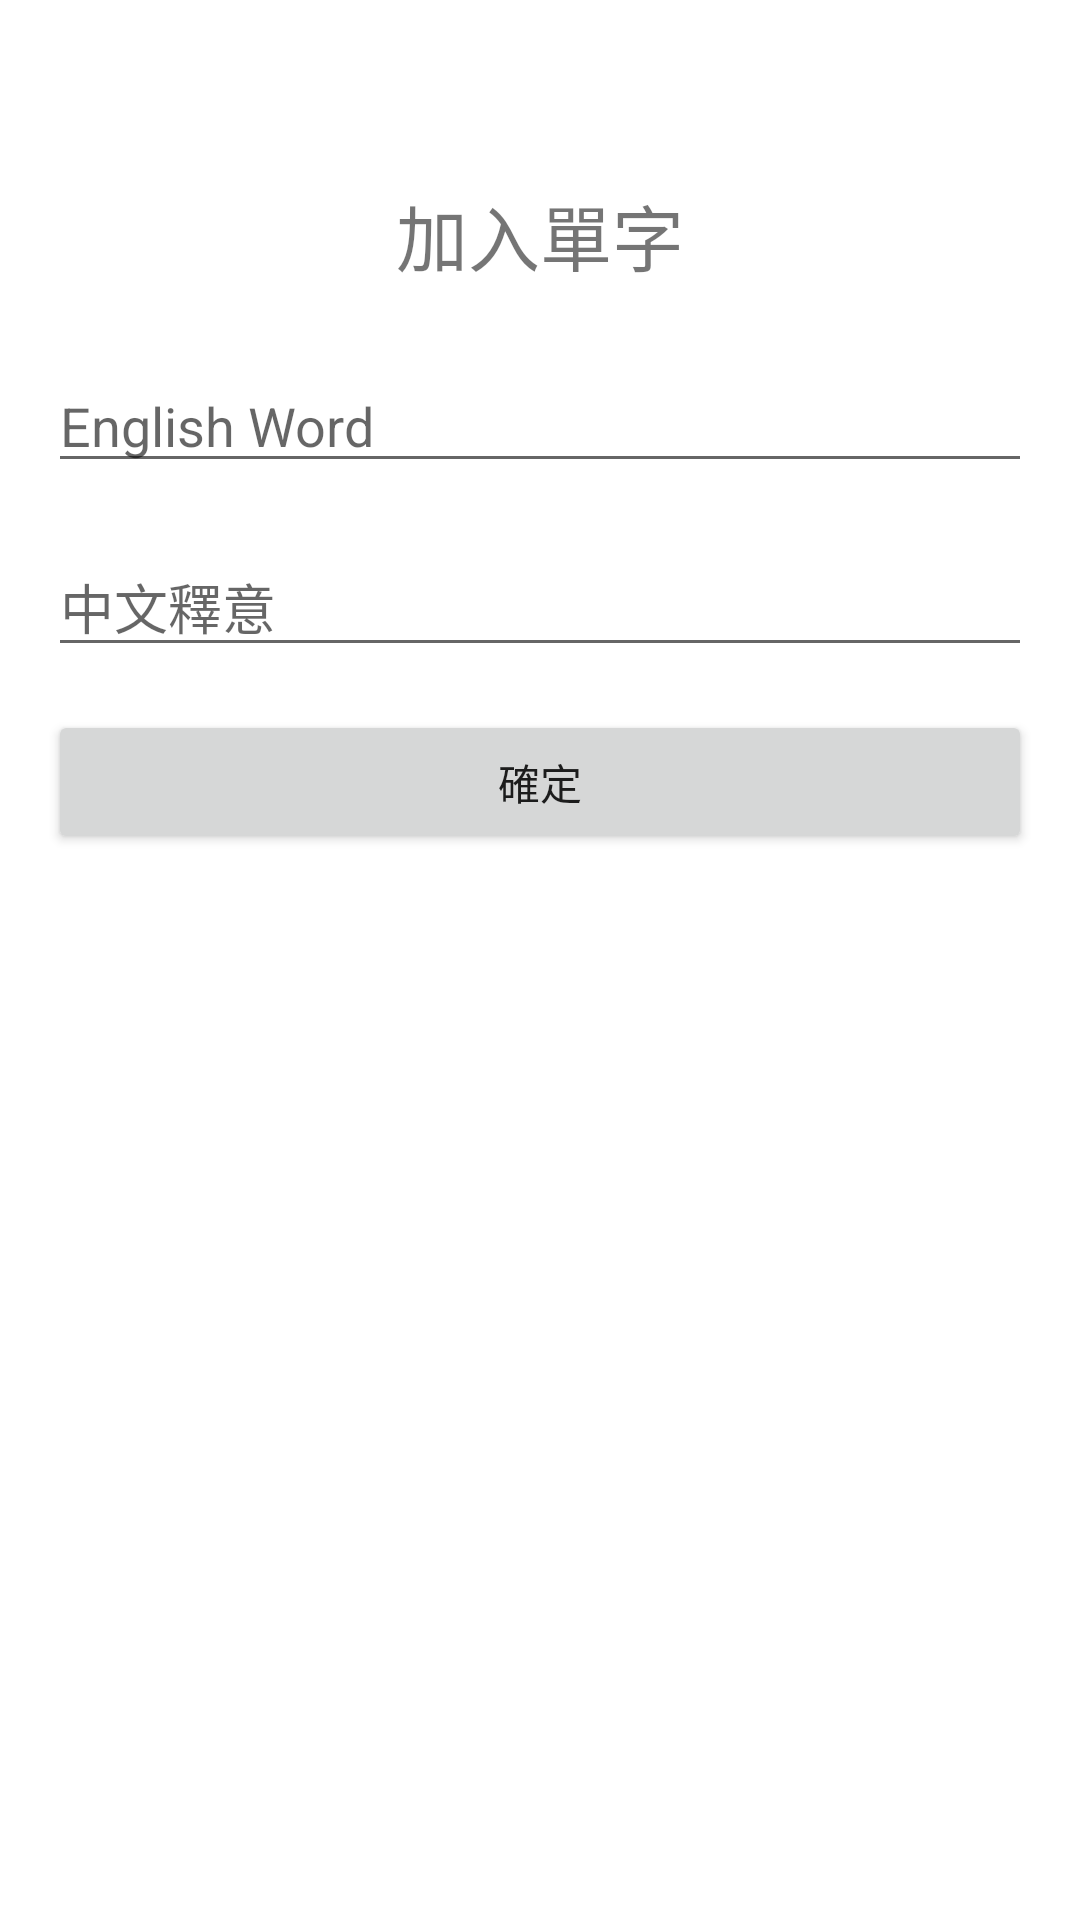

Reconstruct the res/layout file that produces this screen, plus the resources it refers to.
<!-- AndroidManifest.xml: application theme Theme.RoomBasic -->
<!-- res/layout/fragment_add.xml -->
<?xml version="1.0" encoding="utf-8"?>
<androidx.constraintlayout.widget.ConstraintLayout xmlns:android="http://schemas.android.com/apk/res/android"
    xmlns:app="http://schemas.android.com/apk/res-auto"
    xmlns:tools="http://schemas.android.com/tools"
    android:id="@+id/addLayout"
    android:layout_width="match_parent"
    android:layout_height="match_parent"
    tools:context=".ui.AddFragment">

    <TextView
        android:id="@+id/textView"
        android:layout_width="wrap_content"
        android:layout_height="wrap_content"
        android:text="加入單字"
        android:textSize="24sp"
        app:layout_constraintBottom_toBottomOf="parent"
        app:layout_constraintEnd_toEndOf="parent"
        app:layout_constraintStart_toStartOf="parent"
        app:layout_constraintTop_toTopOf="parent"
        app:layout_constraintVertical_bias="0.1" />

    <EditText
        android:id="@+id/editTextEnglish"
        android:layout_width="0dp"
        android:layout_height="wrap_content"
        android:layout_marginStart="16dp"
        android:layout_marginEnd="16dp"
        android:ems="10"
        android:hint="English Word"
        android:inputType="textPersonName"
        app:layout_constraintBottom_toBottomOf="parent"
        app:layout_constraintEnd_toEndOf="parent"
        app:layout_constraintStart_toStartOf="parent"
        app:layout_constraintTop_toTopOf="parent"
        app:layout_constraintVertical_bias="0.2" />

    <EditText
        android:id="@+id/editTextChinese"
        android:layout_width="0dp"
        android:layout_height="wrap_content"
        android:ems="10"
        android:hint="中文釋意"
        android:inputType="textPersonName"
        app:layout_constraintBottom_toBottomOf="parent"
        app:layout_constraintEnd_toEndOf="@+id/editTextEnglish"
        app:layout_constraintStart_toStartOf="@+id/editTextEnglish"
        app:layout_constraintTop_toTopOf="parent"
        app:layout_constraintVertical_bias="0.3" />

    <Button
        android:id="@+id/btnSubmit"
        android:layout_width="0dp"
        android:layout_height="wrap_content"
        android:text="確定"
        app:layout_constraintBottom_toBottomOf="parent"
        app:layout_constraintEnd_toEndOf="@+id/editTextEnglish"
        app:layout_constraintStart_toStartOf="@+id/editTextEnglish"
        app:layout_constraintTop_toTopOf="parent"
        app:layout_constraintVertical_bias="0.4" />
</androidx.constraintlayout.widget.ConstraintLayout>
<!-- resources referenced by this layout -->
<resources>
  <style name="Theme.RoomBasic" parent="Theme.MaterialComponents.Light">
          
          <item name="colorPrimary">@color/theme</item>
          <item name="colorPrimaryVariant">@color/purple_700</item>
          <item name="colorOnPrimary">@color/white</item>
          
          <item name="colorSecondary">@color/teal_200</item>
          <item name="colorSecondaryVariant">@color/teal_700</item>
          <item name="colorOnSecondary">@color/black</item>
          
          <item name="android:statusBarColor" tools:targetApi="l">?attr/colorPrimaryVariant</item>
          
      </style>
  <color name="theme">#f9eee6</color>
  <color name="purple_700">#FF3700B3</color>
  <color name="white">#FFFFFFFF</color>
  <color name="teal_200">#FF03DAC5</color>
  <color name="teal_700">#FF018786</color>
  <color name="black">#FF000000</color>
</resources>
